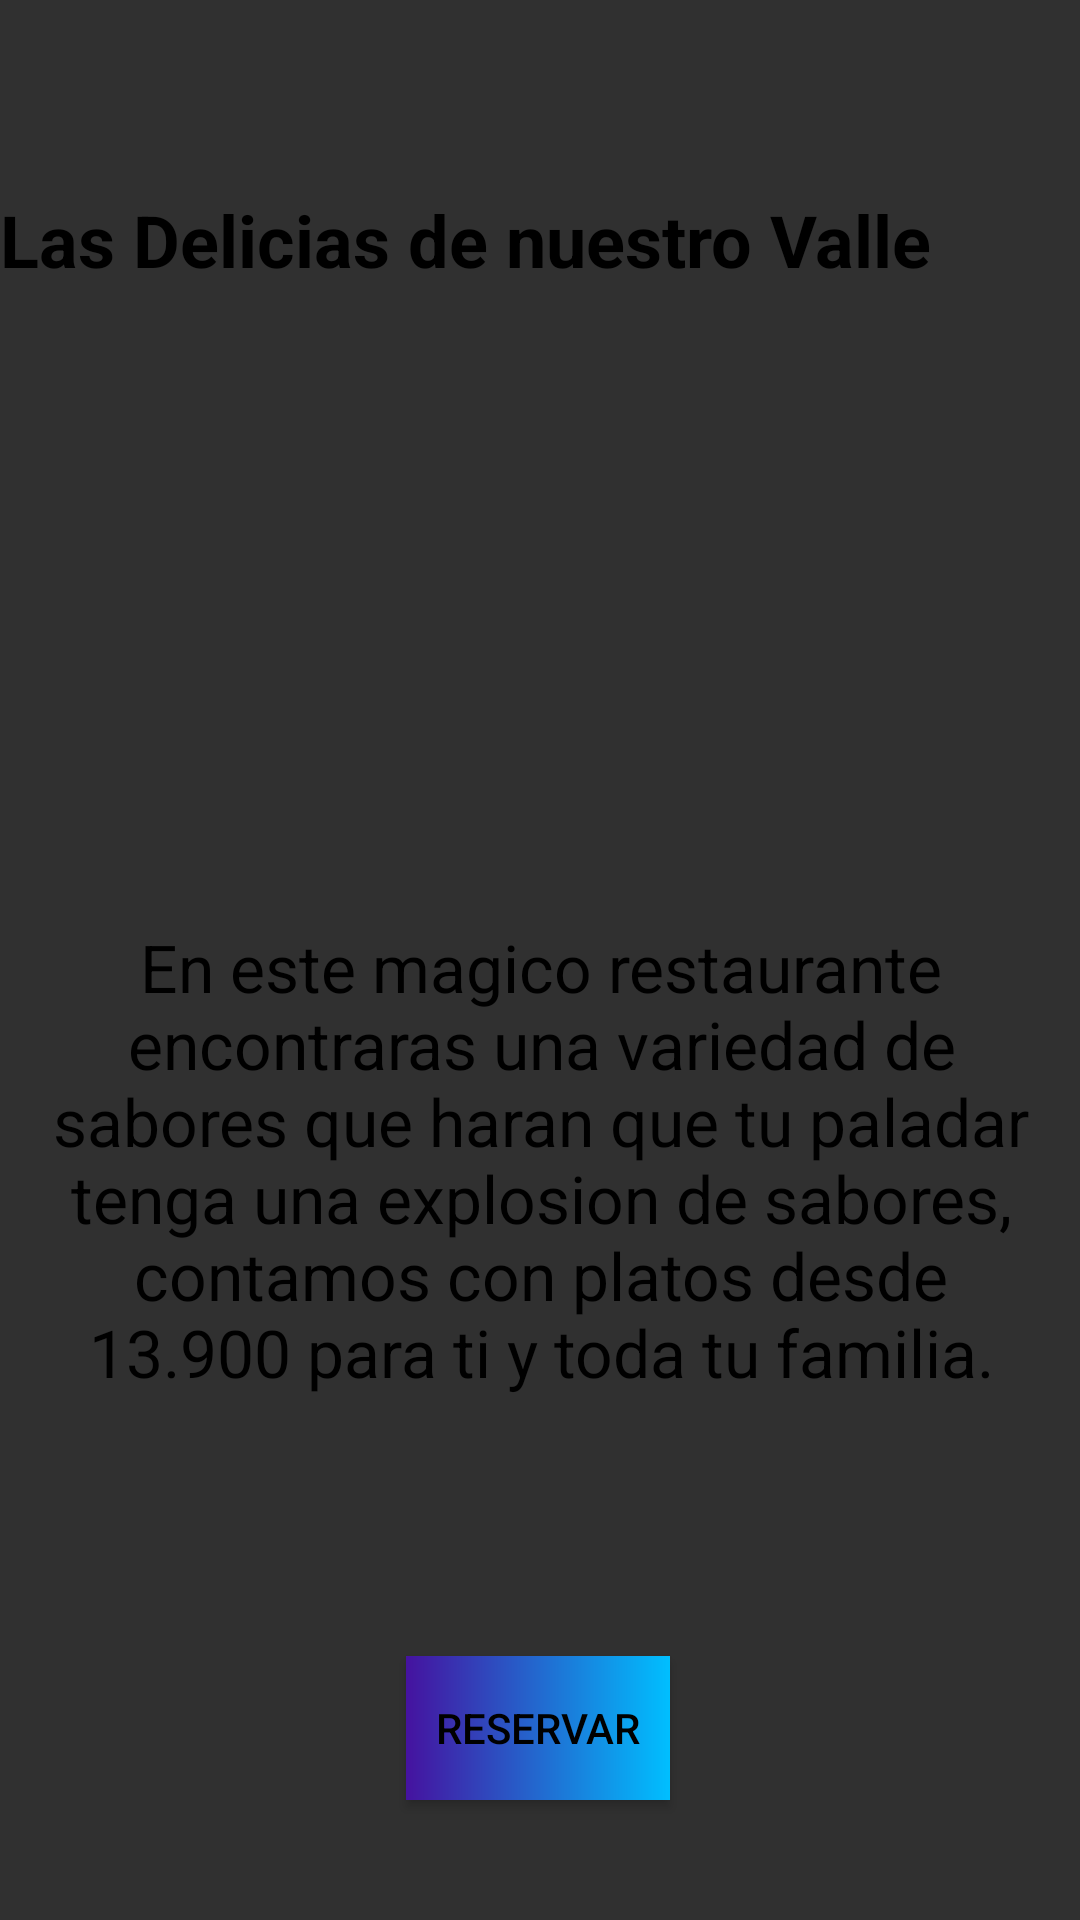

The Android layout XML behind this screen, and the referenced resources:
<!-- AndroidManifest.xml: application theme Theme.AppCompat -->
<!-- res/layout/activity_restaurantes_home.xml -->
<?xml version="1.0" encoding="utf-8"?>
<androidx.constraintlayout.widget.ConstraintLayout xmlns:android="http://schemas.android.com/apk/res/android"
    xmlns:app="http://schemas.android.com/apk/res-auto"
    xmlns:tools="http://schemas.android.com/tools"
    android:layout_width="match_parent"
    android:layout_height="match_parent"
    android:background="@drawable/pete"
    tools:context=".RestaurantesHome">

    <TextView
        android:id="@+id/titulohomerestaurantes"
        style="attr/materialButtonOutLinedStyle"
        android:layout_width="match_parent"
        android:layout_height="60dp"
        android:text="Las Delicias de nuestro Valle "
        android:textColor="@color/black"
        android:textSize="24dp"
        android:textStyle="bold"
        app:layout_constraintBottom_toBottomOf="parent"
        app:layout_constraintEnd_toEndOf="parent"
        app:layout_constraintHorizontal_bias="1.0"
        app:layout_constraintStart_toStartOf="parent"
        app:layout_constraintTop_toTopOf="parent"
        app:layout_constraintVertical_bias="0.11" />

    <TextView
        android:id="@+id/resenaRestaurantes"
        android:layout_width="336dp"
        android:layout_height="199dp"
        android:layout_marginHorizontal="25dp"
        android:layout_marginTop="184dp"
        android:text="@string/resenaRestaurantes"
        android:textAlignment="center"
        android:textColor="@color/black"
        android:textSize="22dp"
        app:layout_constraintEnd_toEndOf="parent"
        app:layout_constraintHorizontal_bias="0.493"
        app:layout_constraintStart_toStartOf="parent"
        app:layout_constraintTop_toBottomOf="@+id/titulohomerestaurantes" />

    <Button
        android:id="@+id/botonReservar"
        android:layout_width="wrap_content"
        android:layout_height="wrap_content"
        android:layout_marginBottom="40dp"
        android:background="@drawable/custom_button"
        android:text="Reservar"
        app:backgroundTint="@null"
        android:textColor="@color/black"
        app:cornerRadius="20dp"
        app:layout_constraintBottom_toBottomOf="parent"
        app:layout_constraintEnd_toEndOf="parent"
        app:layout_constraintHorizontal_bias="0.498"
        app:layout_constraintStart_toStartOf="parent"  />


</androidx.constraintlayout.widget.ConstraintLayout>
<!-- resources referenced by this layout -->
<resources>
  <color name="black">#FF000000</color>
  <!-- drawable custom_button (drawable) -->
  <?xml version="1.0" encoding="utf-8"?>
  <shape xmlns:android="http://schemas.android.com/apk/res/android">
  
      <gradient
          android:startColor="#45129F"
          android:endColor="@color/deepskyblue"
          android:angle="0"
          />
  
      >
  </shape>
  <string name="resenaRestaurantes">
         En este magico restaurante encontraras una variedad de sabores que haran que tu paladar tenga una explosion de sabores, contamos con
          platos desde 13.900 para ti y toda tu familia.
      </string>
  <item name="deepskyblue" type="color">#00bfff</item>
</resources>
